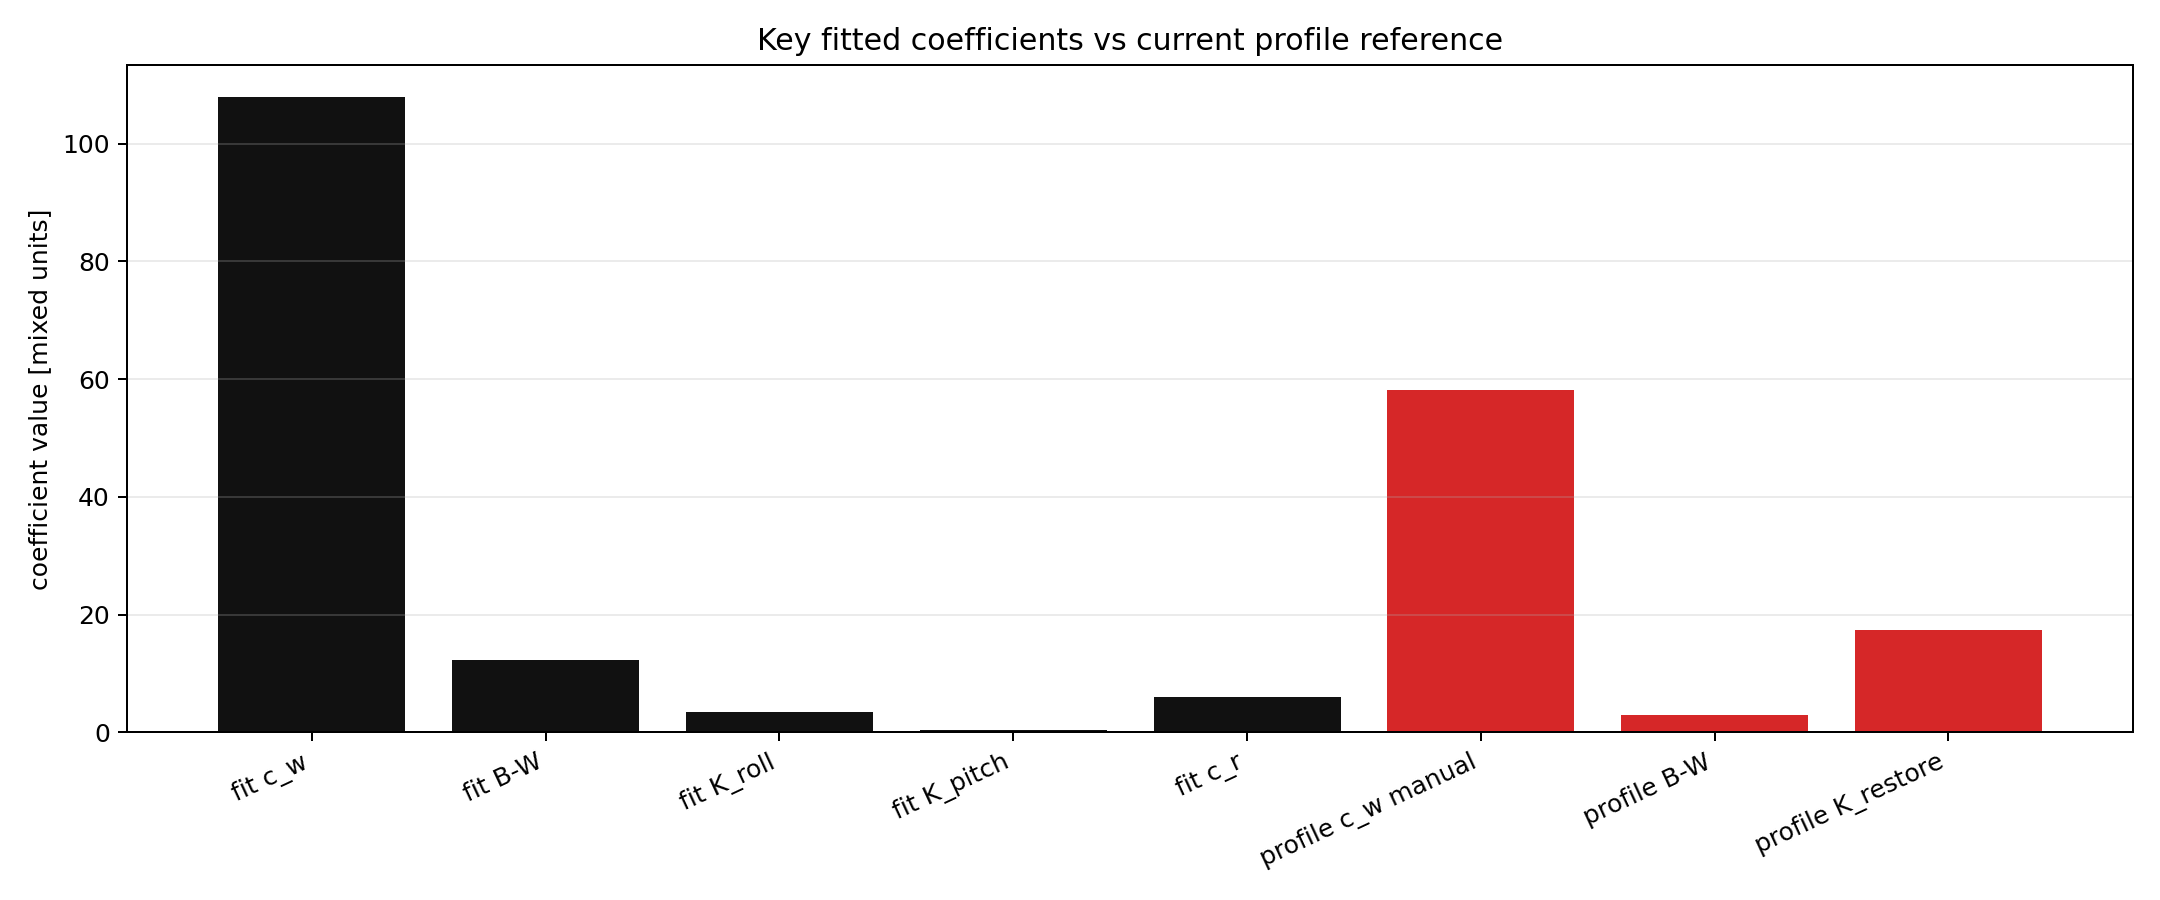

Source data for this figure (header and first rows):
axis, coefficient, value, rmse, r2, condition_number_scaled
surge_x, added_mass_u_dot, 27.35, 7.892, 0.8394, 8.791
surge_x, linear_damping_u, 32.59, 7.892, 0.8394, 8.791
surge_x, quadratic_damping_u, 166.7, 7.892, 0.8394, 8.791
surge_x, bias_force_x, -1.082, 7.892, 0.8394, 8.791
sway_y, added_mass_v_dot, -6.064, 1.815, 0.1302, 5.035
sway_y, linear_damping_v, 6.799, 1.815, 0.1302, 5.035
sway_y, quadratic_damping_v, 59.1, 1.815, 0.1302, 5.035
sway_y, bias_force_y, 1.201, 1.815, 0.1302, 5.035
heave_z, added_mass_w_dot, 77.74, 7.048, 0.5434, 4.86
heave_z, linear_damping_w, 107.9, 7.048, 0.5434, 4.86
heave_z, quadratic_damping_w, 75.39, 7.048, 0.5434, 4.86
heave_z, net_buoyancy_minus_weight, 12.22, 7.048, 0.5434, 4.86
heave_z, depth_stiffness_about_mean, -39.08, 7.048, 0.5434, 4.86
roll_k, added_inertia_p_dot, 4.81, 2.265, 0.06597, 4.64
roll_k, linear_damping_p, 3.586, 2.265, 0.06597, 4.64
roll_k, quadratic_damping_p, 5.805, 2.265, 0.06597, 4.64
roll_k, restoring_roll, 3.505, 2.265, 0.06597, 4.64
roll_k, bias_torque_roll, -0.8087, 2.265, 0.06597, 4.64
pitch_m, added_inertia_q_dot, 1.721, 1.723, 0.0325, 4.974
pitch_m, linear_damping_q, -3.049, 1.723, 0.0325, 4.974
pitch_m, quadratic_damping_q, 5.425, 1.723, 0.0325, 4.974
pitch_m, restoring_pitch, 0.4108, 1.723, 0.0325, 4.974
pitch_m, bias_torque_pitch, 0.6059, 1.723, 0.0325, 4.974
yaw_n, added_inertia_r_dot, 2.31, 1.888, 0.6409, 5.545
yaw_n, linear_damping_r, 6.082, 1.888, 0.6409, 5.545
yaw_n, quadratic_damping_r, 0.03169, 1.888, 0.6409, 5.545
yaw_n, bias_torque_yaw, -0.267, 1.888, 0.6409, 5.545
